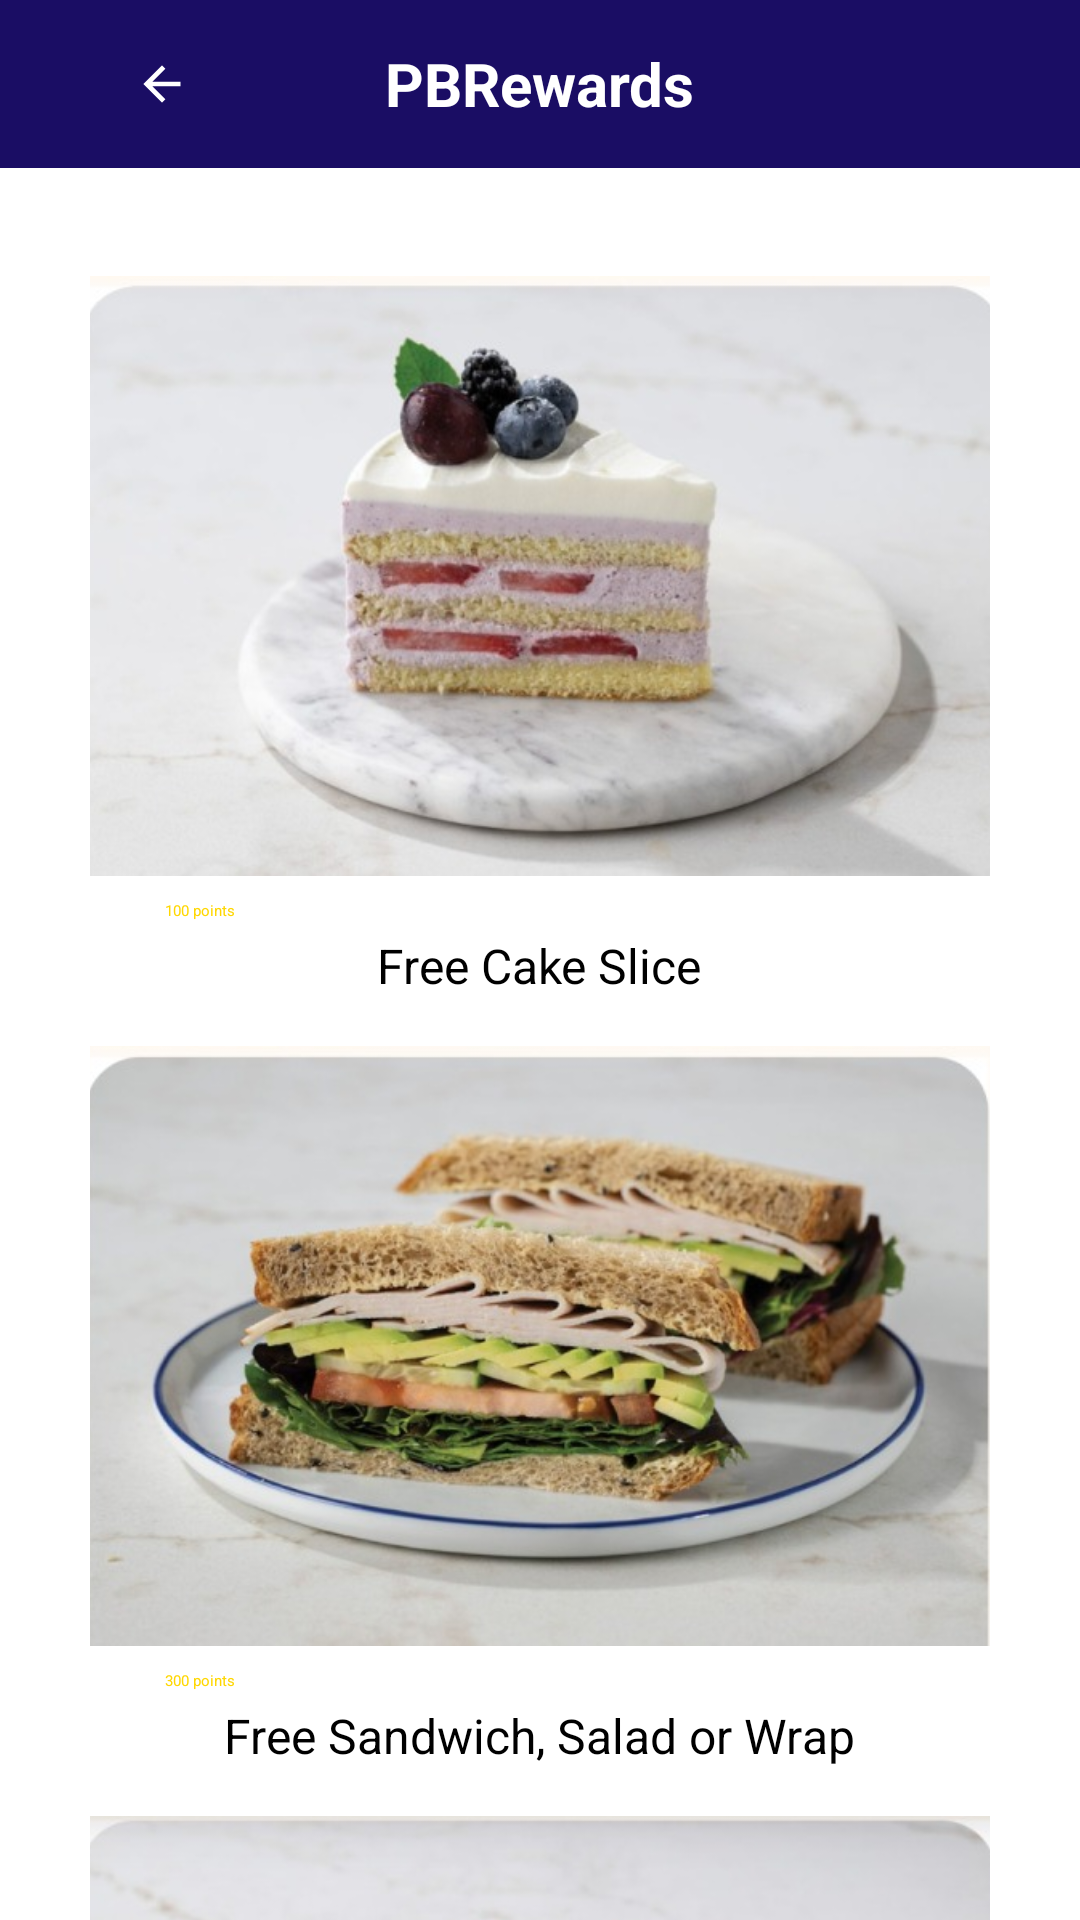

Produce the Android XML layout that renders to this screen, including the resource entries it uses.
<!-- AndroidManifest.xml: application theme Theme.MyApplication -->
<!-- res/layout/activity_product.xml -->
<?xml version="1.0" encoding="utf-8"?>
<androidx.constraintlayout.widget.ConstraintLayout
    xmlns:android="http://schemas.android.com/apk/res/android"
    xmlns:app="http://schemas.android.com/apk/res-auto"
    xmlns:tools="http://schemas.android.com/tools"
    android:layout_width="match_parent"
    android:layout_height="match_parent"
    android:background="@android:color/white"
    tools:context=".MainActivity">

    
    <androidx.appcompat.widget.Toolbar
        android:id="@+id/toolbar"
        android:layout_width="match_parent"
        android:layout_height="56dp"
        android:background="#1A0D64"
        app:layout_constraintTop_toTopOf="parent"
        app:layout_constraintStart_toStartOf="parent"
        app:layout_constraintEnd_toEndOf="parent">

        <TextView
            android:layout_width="wrap_content"
            android:layout_height="wrap_content"
            android:text="PBRewards"
            android:textColor="@android:color/white"
            android:textSize="20sp"
            android:textStyle="bold"
            android:layout_gravity="center" />

        <ImageButton
            android:id="@+id/btn_back"
            android:layout_width="wrap_content"
            android:layout_height="wrap_content"
            android:src="@drawable/ic_back_arrow_foreground"
            android:background="?attr/selectableItemBackgroundBorderless"
            android:contentDescription="Back"
            android:layout_gravity="start" />

    </androidx.appcompat.widget.Toolbar>

    <ScrollView
        android:id="@+id/scrollView"
        android:layout_width="match_parent"
        android:layout_height="0dp"
        android:fillViewport="true"
        android:background="#FFFFFF"
        app:layout_constraintTop_toBottomOf="@id/toolbar"
        app:layout_constraintBottom_toBottomOf="parent">


        <LinearLayout
            android:layout_width="match_parent"
            android:layout_height="wrap_content"
            android:orientation="vertical"
            android:padding="16dp">

            
            <LinearLayout
                android:layout_width="match_parent"
                android:layout_height="wrap_content"
                android:orientation="vertical"
                android:gravity="center"
                android:paddingTop="20dp">

                <ImageView
                    android:layout_width="300dp"
                    android:layout_height="200dp"
                    android:src="@drawable/cake"
                    android:scaleType="centerCrop"/>

                <Button
                    android:id="@+id/btnCake"
                    android:layout_width="250dp"
                    android:layout_height="wrap_content"
                    android:text="100 points"
                    android:textColor="#FFD700"
                    android:backgroundTint="#1A0D64"
                    app:cornerRadius="50dp"
                    android:layout_marginTop="8dp"/>

                <TextView
                    android:layout_width="wrap_content"
                    android:layout_height="wrap_content"
                    android:text="Free Cake Slice"
                    android:textSize="16sp"
                    android:textColor="#000000"
                    android:layout_marginTop="4dp"/>
            </LinearLayout>

            
            <LinearLayout
                android:layout_width="match_parent"
                android:layout_height="wrap_content"
                android:orientation="vertical"
                android:gravity="center"
                android:paddingTop="16dp">

                <ImageView
                    android:layout_width="300dp"
                    android:layout_height="200dp"
                    android:src="@drawable/sandwich"
                    android:scaleType="centerCrop"/>

                <Button
                    android:id="@+id/btnSandwich"
                    android:layout_width="250dp"
                    android:layout_height="wrap_content"
                    android:text="300 points"
                    app:cornerRadius="50dp"
                    android:textColor="#FFD700"
                    android:backgroundTint="#1A0D64"
                    android:layout_marginTop="8dp"/>

                <TextView
                    android:layout_width="wrap_content"
                    android:layout_height="wrap_content"
                    android:text="Free Sandwich, Salad or Wrap"
                    android:textSize="16sp"
                    android:textColor="#000000"
                    android:layout_marginTop="4dp"/>
            </LinearLayout>

            
            <LinearLayout
                android:layout_width="match_parent"
                android:layout_height="wrap_content"
                android:orientation="vertical"
                android:gravity="center"
                android:paddingTop="16dp">

                <ImageView
                    android:layout_width="300dp"
                    android:layout_height="200dp"
                    android:src="@drawable/wholecake"
                    android:scaleType="centerCrop"/>

                <Button
                    android:id="@+id/btnWholeCake"
                    android:layout_width="250dp"
                    android:layout_height="wrap_content"
                    android:text="200 points"
                    app:cornerRadius="50dp"
                    android:textColor="#FFD700"
                    android:backgroundTint="#1A0D64"
                    android:layout_marginTop="8dp"/>

                <TextView
                    android:layout_width="wrap_content"
                    android:layout_height="wrap_content"
                    android:text="Free Whole Cake"
                    android:textSize="16sp"
                    android:textColor="#000000"
                    android:layout_marginTop="4dp"/>
            </LinearLayout>

            
            <LinearLayout
                android:layout_width="match_parent"
                android:layout_height="wrap_content"
                android:orientation="vertical"
                android:gravity="center"
                android:paddingTop="16dp">

                <ImageView
                    android:layout_width="300dp"
                    android:layout_height="200dp"
                    android:src="@drawable/cakeroll"
                    android:scaleType="centerCrop"/>

                <Button
                    android:id="@+id/btnCakeRoll"
                    android:layout_width="250dp"
                    android:layout_height="wrap_content"
                    android:text="200 points"
                    app:cornerRadius="50dp"
                    android:textColor="#FFD700"
                    android:backgroundTint="#1A0D64"
                    android:layout_marginTop="8dp"/>

                <TextView
                    android:layout_width="wrap_content"
                    android:layout_height="wrap_content"
                    android:text="Free Roll Cake"
                    android:textSize="16sp"
                    android:textColor="#000000"
                    android:layout_marginTop="4dp"/>
            </LinearLayout>

        </LinearLayout>
    </ScrollView>
</androidx.constraintlayout.widget.ConstraintLayout>
<!-- resources referenced by this layout -->
<resources>
  <!-- drawable cake: jpg bitmap (drawable, 35212 bytes) -->
  <!-- drawable cakeroll: jpg bitmap (drawable, 32189 bytes) -->
  <!-- drawable ic_back_arrow_foreground (drawable) -->
  <vector xmlns:android="http://schemas.android.com/apk/res/android"
      android:width="108dp"
      android:height="108dp"
      android:viewportWidth="108"
      android:viewportHeight="108"
      android:tint="#FFFFFF"
      android:autoMirrored="true">
    <group android:scaleX="1.4877"
        android:scaleY="1.4877"
        android:translateX="36.1476"
        android:translateY="36.1476">
      <path
          android:fillColor="@android:color/white"
          android:pathData="M20,11H7.83l5.59,-5.59L12,4l-8,8 8,8 1.41,-1.41L7.83,13H20v-2z"/>
    </group>
  </vector>
  <!-- drawable sandwich: jpg bitmap (drawable, 53069 bytes) -->
  <!-- drawable wholecake: jpg bitmap (drawable, 35189 bytes) -->
</resources>
